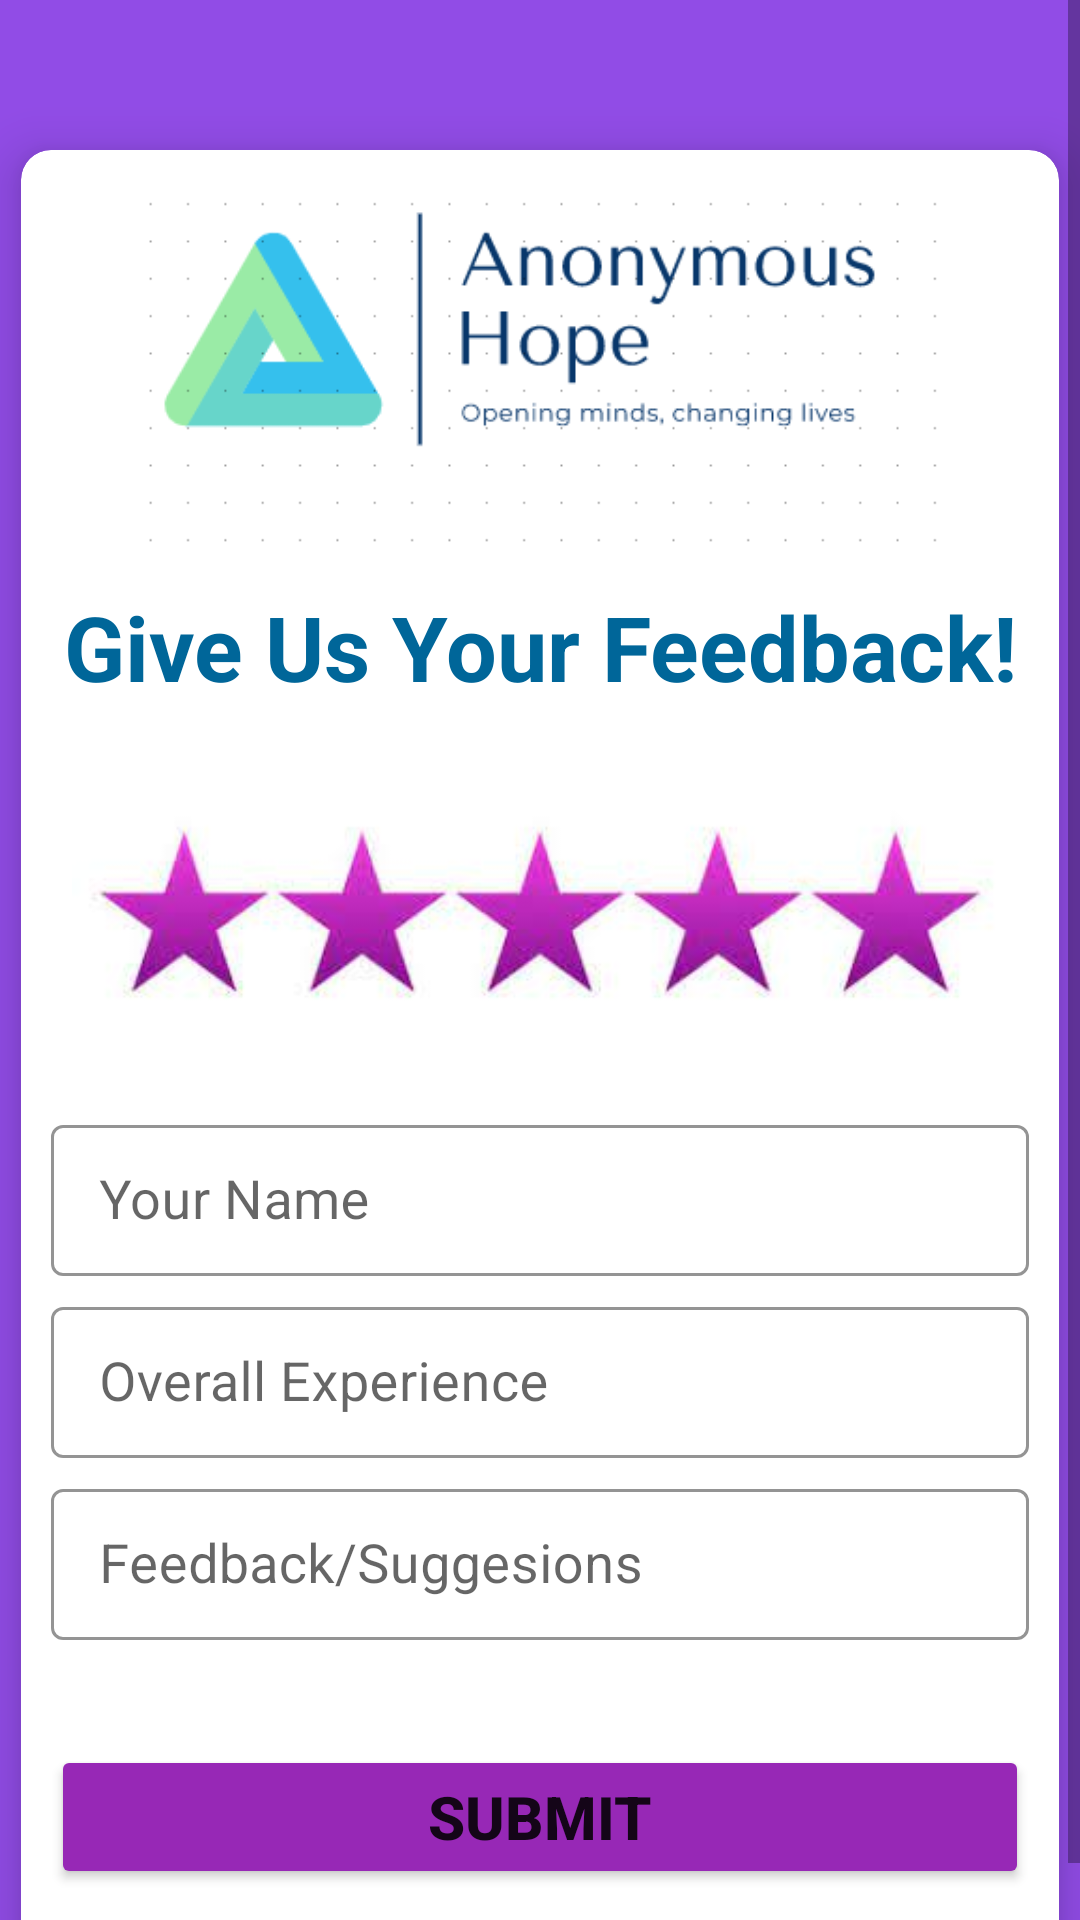

Write the Android layout XML for this screen, with the resource values it uses.
<!-- AndroidManifest.xml: application theme Theme.AnonymousCharityApp -->
<!-- res/layout/activity_feedback.xml -->
<?xml version="1.0" encoding="utf-8"?>
<ScrollView xmlns:android="http://schemas.android.com/apk/res/android"
    xmlns:app="http://schemas.android.com/apk/res-auto"
    xmlns:tools="http://schemas.android.com/tools"
    android:layout_width="match_parent"
    android:layout_height="match_parent"
    android:background="#914CE6"
    tools:context=".Feedback">


    <androidx.cardview.widget.CardView
        android:layout_width="match_parent"
        android:layout_height="wrap_content"
        android:layout_marginTop="50dp"
        android:layout_marginBottom="2dp"
        app:cardCornerRadius="10dp"
        app:cardElevation="10dp"
        android:layout_marginLeft="7dp"
        android:layout_marginRight="7dp"
        android:background="@color/black"
        android:elevation="10dp">

        <LinearLayout
            android:layout_width="match_parent"
            android:layout_height="wrap_content"
            android:layout_margin="10dp"
            android:orientation="vertical">

            <ImageView
                android:layout_width="350dp"
                android:layout_height="150dp"
                android:layout_gravity="center"
                android:layout_marginTop="-20dp"
                android:src="@drawable/logo" />

            <TextView
                android:layout_width="match_parent"
                android:layout_height="wrap_content"
                android:layout_marginTop="5dp"
                android:layout_marginBottom="5dp"
                android:gravity="center"
                android:text="Give Us Your Feedback!"
                android:textColor="#006699"
                android:textSize="30sp"
                android:textStyle="bold" />

           <ImageView
               android:layout_width="wrap_content"
               android:layout_height="wrap_content"
               android:src="@drawable/ratestars"
               android:layout_margin="7dp"/>


            <LinearLayout
                android:layout_width="match_parent"
                android:layout_height="wrap_content"
                android:layout_marginBottom="20dp"
                android:orientation="vertical">


                <com.google.android.material.textfield.TextInputLayout
                    style="@style/Widget.MaterialComponents.TextInputLayout.OutlinedBox.Dense"
                    android:layout_width="match_parent"
                    android:layout_height="wrap_content"
                    app:boxStrokeColor="#000">

                    <com.google.android.material.textfield.TextInputEditText
                        android:id="@+id/feedname"
                        android:layout_width="match_parent"
                        android:layout_height="wrap_content"
                        android:layout_marginBottom="5dp"
                        android:drawablePadding="10dp"
                        android:hint="Your Name"
                        android:textColor="@color/black"
                        android:textColorHint="@color/black"
                        android:textSize="18sp" />

                </com.google.android.material.textfield.TextInputLayout>


                <com.google.android.material.textfield.TextInputLayout
                    style="@style/Widget.MaterialComponents.TextInputLayout.OutlinedBox.Dense"
                    android:layout_width="match_parent"
                    android:layout_height="wrap_content"

                    app:boxStrokeColor="#000">

                    <com.google.android.material.textfield.TextInputEditText
                        android:id="@+id/feedexp"
                        android:layout_width="match_parent"
                        android:layout_height="wrap_content"
                        android:layout_marginBottom="5dp"
                        android:drawablePadding="10dp"
                        android:hint="Overall Experience"
                        android:inputType="textEmailAddress"
                        android:textColor="@color/black"
                        android:textColorHint="@color/black"
                        android:textSize="18sp" />

                </com.google.android.material.textfield.TextInputLayout>


                <com.google.android.material.textfield.TextInputLayout
                    style="@style/Widget.MaterialComponents.TextInputLayout.OutlinedBox.Dense"
                    android:layout_width="match_parent"
                    android:layout_height="wrap_content"

                    app:boxStrokeColor="#000">

                    <com.google.android.material.textfield.TextInputEditText
                        android:id="@+id/feedsug"
                        android:layout_width="match_parent"
                        android:layout_height="wrap_content"
                        android:layout_marginBottom="5dp"
                        android:drawablePadding="10dp"
                        android:hint="Feedback/Suggesions"
                        android:textColor="@color/black"
                        android:textColorHint="@color/black"
                        android:textSize="18sp" />

                </com.google.android.material.textfield.TextInputLayout>


                <Button
                    android:id="@+id/feedbtn"
                    android:layout_width="match_parent"
                    android:layout_height="wrap_content"
                    android:layout_marginTop="30dp"
                    android:backgroundTint="#9728B6"
                    android:gravity="center"
                    android:text="Submit"
                    android:textSize="20sp"
                    android:textStyle="bold" />



            </LinearLayout>

        </LinearLayout>

    </androidx.cardview.widget.CardView>


</ScrollView>
<!-- resources referenced by this layout -->
<resources>
  <!-- drawable logo: png bitmap (drawable, 9837 bytes) -->
  <!-- drawable ratestars: jpg bitmap (drawable, 5773 bytes) -->
  <style name="Theme.AnonymousCharityApp" parent="Theme.MaterialComponents.DayNight.DarkActionBar">
          
          <item name="colorPrimary">@color/purple_500</item>
          <item name="colorPrimaryVariant">@color/purple_700</item>
          <item name="colorOnPrimary">@color/white</item>
          
          <item name="colorSecondary">@color/teal_200</item>
          <item name="colorSecondaryVariant">@color/teal_700</item>
          <item name="colorOnSecondary">@color/black</item>
          
          <item name="android:statusBarColor" tools:targetApi="l">?attr/colorPrimaryVariant</item>
          
      </style>
  <!-- not gathered from this repository: default colours our renderer supplied (Android Studio template values) -->
  <color name="purple_500">#FF6200EE</color>
  <color name="purple_700">#FF3700B3</color>
  <color name="teal_200">#FF03DAC5</color>
  <color name="teal_700">#FF018786</color>
  <color name="black">#FF000000</color>
  <color name="white">#FFFFFFFF</color>
</resources>
